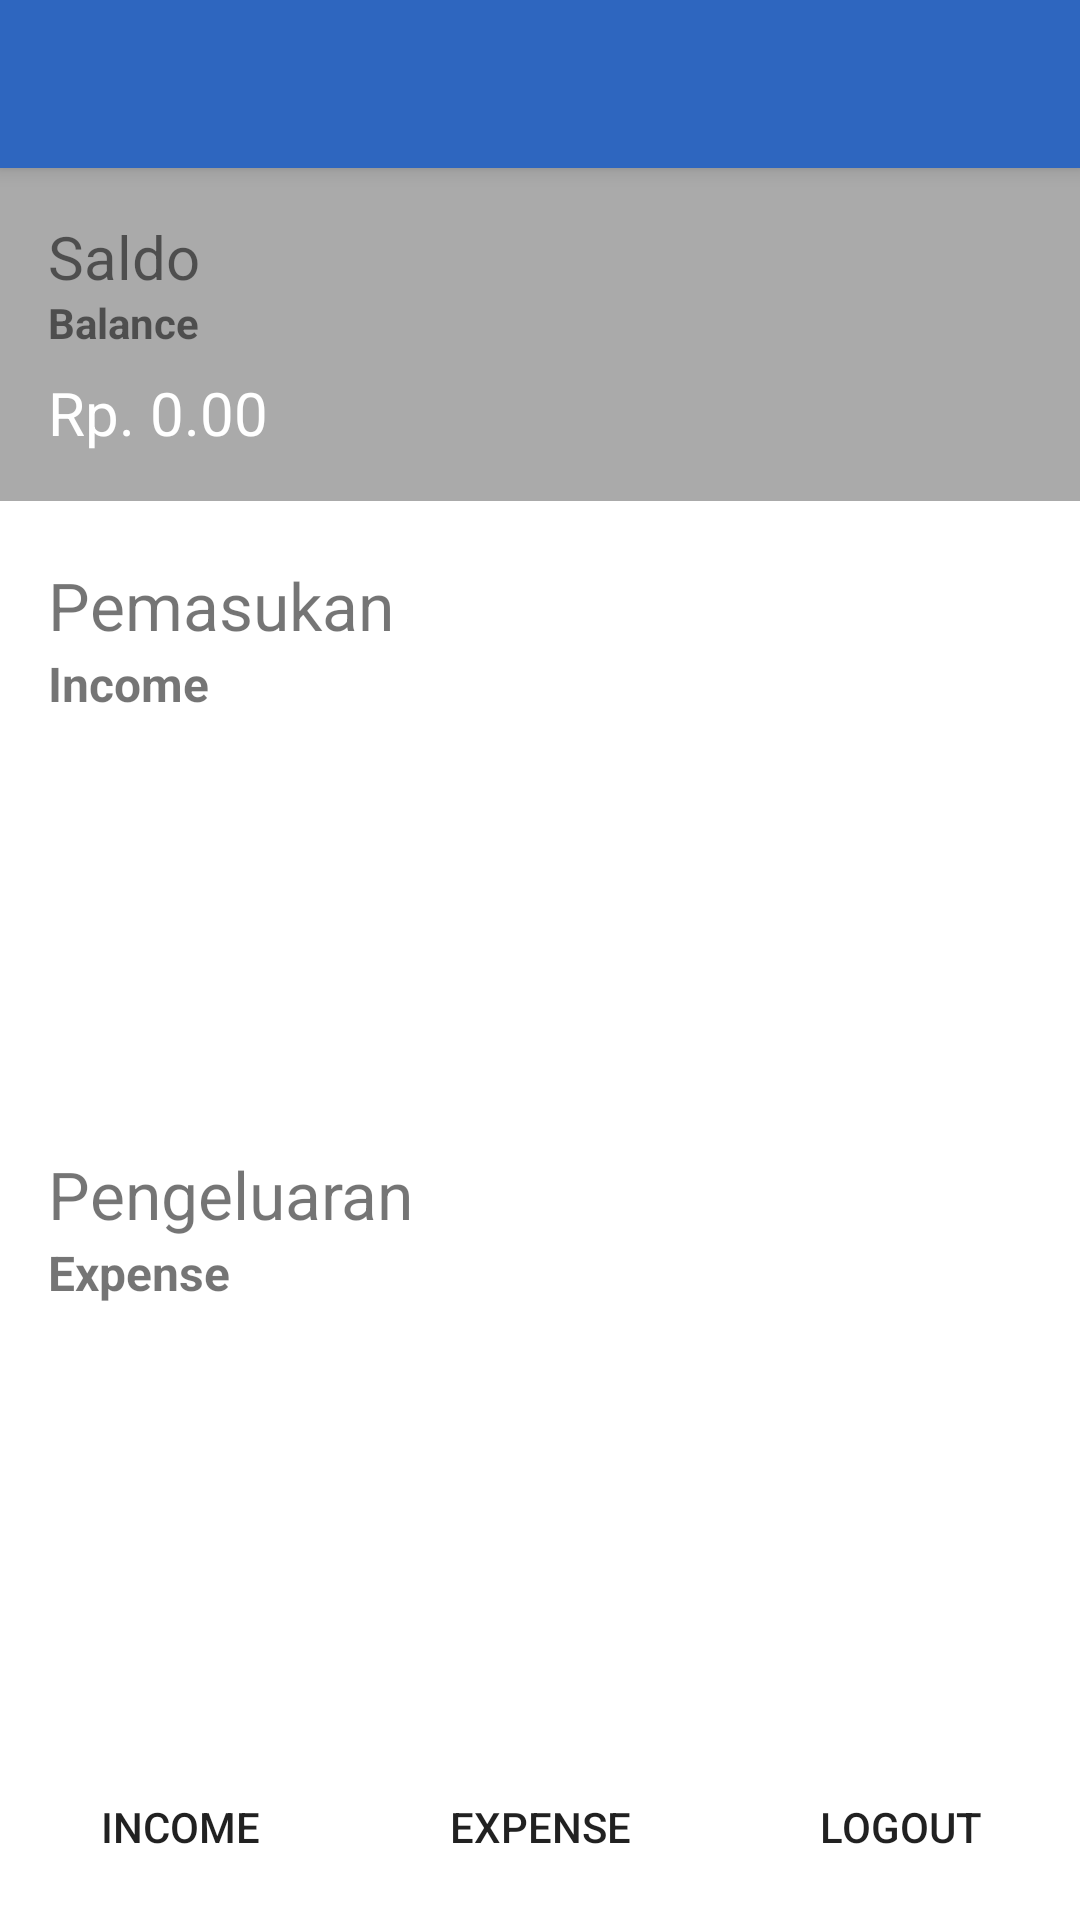

Produce the Android XML layout that renders to this screen, including the resource entries it uses.
<!-- AndroidManifest.xml: activity theme Theme.AplikasiDatabaseSQLite.NoActionBar -->
<!-- res/layout/activity_main.xml -->
<?xml version="1.0" encoding="utf-8"?>
<androidx.coordinatorlayout.widget.CoordinatorLayout
    xmlns:android="http://schemas.android.com/apk/res/android"
    xmlns:app="http://schemas.android.com/apk/res-auto"
    xmlns:tools="http://schemas.android.com/tools"
    android:layout_width="match_parent"
    android:layout_height="match_parent"
    tools:context=".MainActivity">

    <com.google.android.material.appbar.AppBarLayout
        android:layout_width="match_parent"
        android:layout_height="wrap_content"
        android:theme="@style/Theme.AplikasiDatabaseSQLite.AppBarOverlay">

        <androidx.appcompat.widget.Toolbar
            android:id="@+id/toolbar"
            android:layout_width="match_parent"
            android:layout_height="?attr/actionBarSize"
            android:background="?attr/colorPrimary"
            app:popupTheme="@style/Theme.AplikasiDatabaseSQLite.PopupOverlay" />
    </com.google.android.material.appbar.AppBarLayout>

    <LinearLayout
        android:layout_width="match_parent"
        android:layout_height="match_parent"
        android:orientation="vertical"
        android:paddingBottom="60dp"
        app:layout_behavior="@string/appbar_scrolling_view_behavior">

        <LinearLayout
            android:layout_width="match_parent"
            android:layout_height="wrap_content"
            android:orientation="vertical"
            android:padding="16dp"
            android:background="@android:color/darker_gray">

            <TextView
                android:text="Saldo"
                android:textSize="20sp"
                android:layout_width="match_parent"
                android:layout_height="26dp"/>

            <TextView
                android:text="Balance"
                android:textSize="14sp"
                android:textStyle="bold"
                android:layout_width="match_parent"
                android:layout_height="22dp"/>

            <TextView
                android:id="@+id/txt_balance"
                android:text="Rp. 0.00"
                android:textSize="20sp"
                android:textColor="@android:color/white"
                android:layout_width="wrap_content"
                android:layout_height="wrap_content"
                android:paddingTop="4dp" />
        </LinearLayout>

        <TextView
            android:text="Pemasukan"
            android:textSize="22sp"
            android:layout_marginTop="20dp"
            android:layout_marginHorizontal="16dp"
            android:layout_width="match_parent"
            android:layout_height="30dp"/>

        <TextView
            android:text="Income"
            android:textSize="16sp"
            android:textStyle="bold"
            android:layout_marginHorizontal="16dp"
            android:layout_width="match_parent"
            android:layout_height="22dp"/>

        <ListView
            android:id="@+id/list_view_incomes"
            android:layout_width="match_parent"
            android:layout_height="0dp"
            android:layout_weight="1"
            android:divider="@android:color/darker_gray"
            android:dividerHeight="1dp" />

        <TextView
            android:text="Pengeluaran"
            android:textSize="22sp"
            android:layout_marginHorizontal="16dp"
            android:layout_width="match_parent"
            android:layout_height="30dp"/>

        <TextView
            android:text="Expense"
            android:textSize="16sp"
            android:textStyle="bold"
            android:layout_marginHorizontal="16dp"
            android:layout_width="match_parent"
            android:layout_height="22dp"/>

        <ListView
            android:id="@+id/list_view_expenses"
            android:layout_width="match_parent"
            android:layout_height="0dp"
            android:layout_weight="1"
            android:divider="@android:color/darker_gray"
            android:dividerHeight="1dp"/>
    </LinearLayout>

    <LinearLayout
        android:background="@color/divider"
        android:layout_width="match_parent"
        android:layout_height="wrap_content"
        android:layout_gravity="bottom"
        android:orientation="horizontal">

        <Button
            android:id="@+id/button_add_income"
            android:background="@color/colorOnPrimary"
            android:layout_width="0dp"
            android:layout_height="62dp"
            android:layout_weight="1"
            android:text="Income" />

        <Button
            android:id="@+id/button_add_expense"
            android:background="@color/colorOnPrimary"
            android:layout_width="0dp"
            android:layout_height="62dp"
            android:layout_weight="1"
            android:text="Expense" />

        <Button
            android:id="@+id/button_logout"
            android:background="@color/colorOnPrimary"
            android:layout_width="0dp"
            android:layout_height="62dp"
            android:layout_weight="1"
            android:text="Logout" />
    </LinearLayout>

</androidx.coordinatorlayout.widget.CoordinatorLayout>
<!-- resources referenced by this layout -->
<resources>
  <color name="colorOnPrimary">#FFFFFF</color>
  <color name="divider">#BDBDBD</color>
  <style name="Theme.AplikasiDatabaseSQLite.AppBarOverlay" parent="ThemeOverlay.AppCompat.Dark.ActionBar" />
  <style name="Theme.AplikasiDatabaseSQLite.PopupOverlay" parent="ThemeOverlay.AppCompat.Light" />
  <style name="Theme.AplikasiDatabaseSQLite.NoActionBar" parent="Theme.MaterialComponents.Light.NoActionBar">
          <item name="windowActionBar">false</item>
          <item name="windowNoTitle">true</item>
          
          <item name="colorPrimary">@color/colorPrimary</item>
          <item name="colorPrimaryVariant">@color/colorPrimaryVariant</item>
          <item name="colorOnPrimary">@color/colorOnPrimary</item>
          
          <item name="colorSecondary">@color/colorSecondary</item>
          <item name="colorSecondaryVariant">@color/colorSecondaryVariant</item>
          <item name="colorOnSecondary">@color/colorOnSecondary</item>
          
          <item name="android:statusBarColor">?attr/colorPrimaryVariant</item>
          
      </style>
  <color name="colorPrimary">#2e66bf</color>
  <color name="colorPrimaryVariant">#244f96</color>
  <color name="colorSecondary">#03DAC5</color>
  <color name="colorSecondaryVariant">#018786</color>
  <color name="colorOnSecondary">#000000</color>
</resources>
